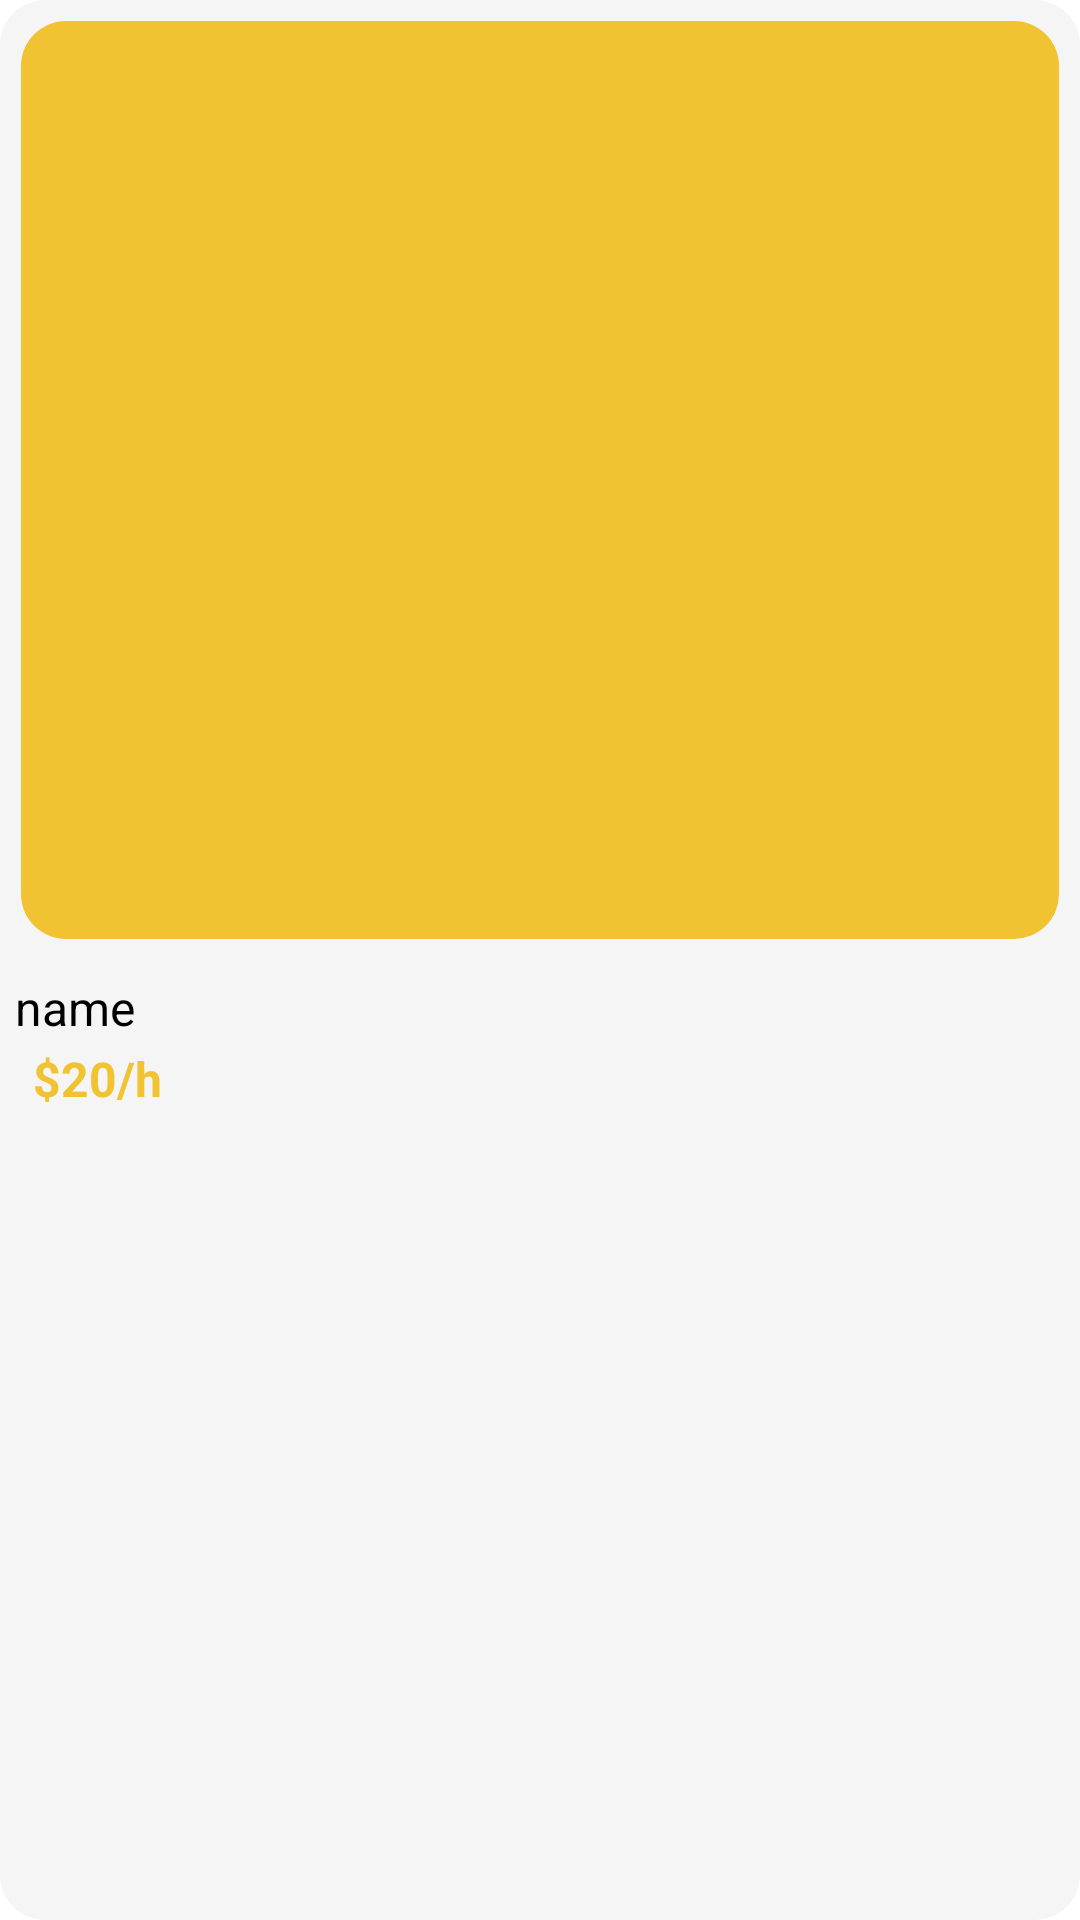

Write the Android layout XML for this screen, with the resource values it uses.
<!-- AndroidManifest.xml: application theme Theme.HomeServise -->
<!-- res/layout/popular_item.xml -->
<?xml version="1.0" encoding="utf-8"?>
<LinearLayout xmlns:android="http://schemas.android.com/apk/res/android"
    xmlns:app="http://schemas.android.com/apk/res-auto"
    xmlns:tools="http://schemas.android.com/tools"
    android:layout_width="150dp"
    android:layout_height="200dp"
    android:layout_marginStart="0dp"
    android:layout_marginTop="5dp"
    android:layout_margin="15dp"
    android:layout_marginEnd="0dp"
    android:orientation="vertical"
    android:layout_marginBottom="5dp"
    android:background="@drawable/cat_background2">



        <ImageView
            android:id="@+id/SerPic"

            android:layout_width="match_parent"
            android:layout_height="match_parent"
            android:layout_gravity="center"
            android:layout_margin="7dp"
            android:layout_weight="1"
            android:background="@drawable/cat_background3"
            android:padding="16dp"
            app:srcCompat="@drawable/broom" />

        <androidx.constraintlayout.widget.ConstraintLayout
            android:layout_width="match_parent"
            android:layout_height="match_parent"
            android:layout_gravity="start"
            android:layout_weight="1"
            android:layout_margin="5dp"
            android:gravity="start"
            android:orientation="vertical">

            <TextView
                    android:id="@+id/serTitle"
                    android:layout_width="match_parent"
                    android:layout_height="0dp"
                    android:layout_gravity="start"
                    android:layout_weight="1"
                    android:gravity="start"
                    android:textColor="@color/black"
                    android:text="name"
                    app:layout_constraintEnd_toEndOf="parent"
                    app:layout_constraintStart_toStartOf="parent"
                    app:layout_constraintTop_toTopOf="parent" android:textSize="16sp"/>

            <TextView
                    android:id="@+id/SerPrice"
                    android:layout_width="match_parent"
                    android:layout_height="0dp"
                    android:layout_margin="2dp"

                    android:layout_weight="1"
                    android:gravity="center|start"
                    android:text=" $20/h"
                    android:textColor="@color/Primarycolor"
                    android:textStyle="bold"
                    app:layout_constraintEnd_toEndOf="parent"
                    app:layout_constraintStart_toStartOf="parent"
                    app:layout_constraintTop_toBottomOf="@+id/serTitle" android:textSize="16sp"/>


        </androidx.constraintlayout.widget.ConstraintLayout>
        </LinearLayout>
<!-- resources referenced by this layout -->
<resources>
  <color name="Primarycolor">#f1c232</color>
  <color name="black">#FF000000</color>
  <!-- drawable cat_background2 (drawable) -->
  <?xml version="1.0" encoding="utf-8"?>
  <selector xmlns:android="http://schemas.android.com/apk/res/android">
  <item>
      <shape android:shape="rectangle">
          <solid android:color="@color/gray2"/>
          <corners android:radius="15dp"/>
      </shape>
  </item>
  </selector>
  <!-- drawable cat_background3 (drawable) -->
  <?xml version="1.0" encoding="utf-8"?>
  <selector xmlns:android="http://schemas.android.com/apk/res/android">
  <item>
      <shape>
          <solid android:color="@color/Primarycolor"/>
          <corners android:radius="15dp"
              />
      </shape>
  </item>
  </selector>
  <style name="Theme.HomeServise" parent="Theme.MaterialComponents.Light.NoActionBar">
          
          <item name="colorPrimary">@color/purple_500</item>
          <item name="colorPrimaryVariant">@color/primaryDarkColor</item>
          <item name="colorOnPrimary">@color/black</item>
          <item name="android:textColorSecondary">@color/black</item>
          <item name="android:textColorHighlight">@color/black</item>
          <item name="android:textColorHint">@color/black</item>
          
          <item name="colorSecondary">@color/primaryColor</item>
          <item name="colorSecondaryVariant">@color/teal_700</item>
          <item name="colorOnSecondary">@color/black</item>
          
          <item name="android:statusBarColor">?attr/colorPrimaryVariant</item>
          
      </style>
  <color name="gray2">#F5F5F5</color>
  <color name="purple_500">#FF6200EE</color>
  <color name="primaryDarkColor">#c6a700</color>
  <color name="primaryColor">#fdd835</color>
  <color name="teal_700">#FF018786</color>
</resources>
